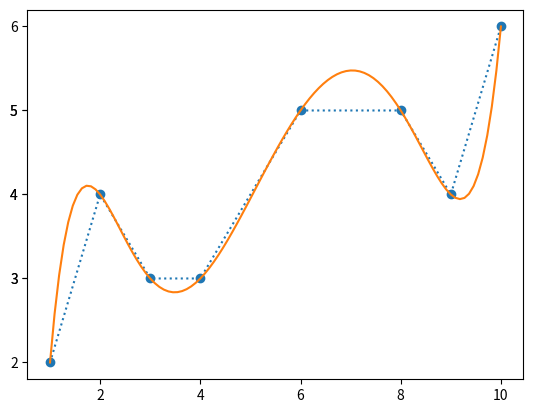

The matplotlib source for this figure:
# Import libraries
import matplotlib.pyplot as plt
import numpy as np
import sympy as sp

x = sp.Symbol('x')

# Creating vectors X and Y
listX = [1,2,3,4,6,8,9,10]
listY = [2,4,3,3,5,5,4,6]

x = np.linspace(listX[0], listX[-1], 100)
funcion = eval("0.000264550264550265*x**7 - 0.010515873015873*x**6 + 0.17744708994709*x**5 - 1.6359126984127*x**4 + 8.72228835978834*x**3 - 25.9964285714285*x**2 + 38.5999999999999*x - 17.8571428571429")

# Create the plot

print(type(x))
print(type(funcion))
plt.plot(listX, listY, marker='o', linestyle=':')
plt.plot(x, funcion)
plt.yticks(listY)


# Show the plot
plt.show()
